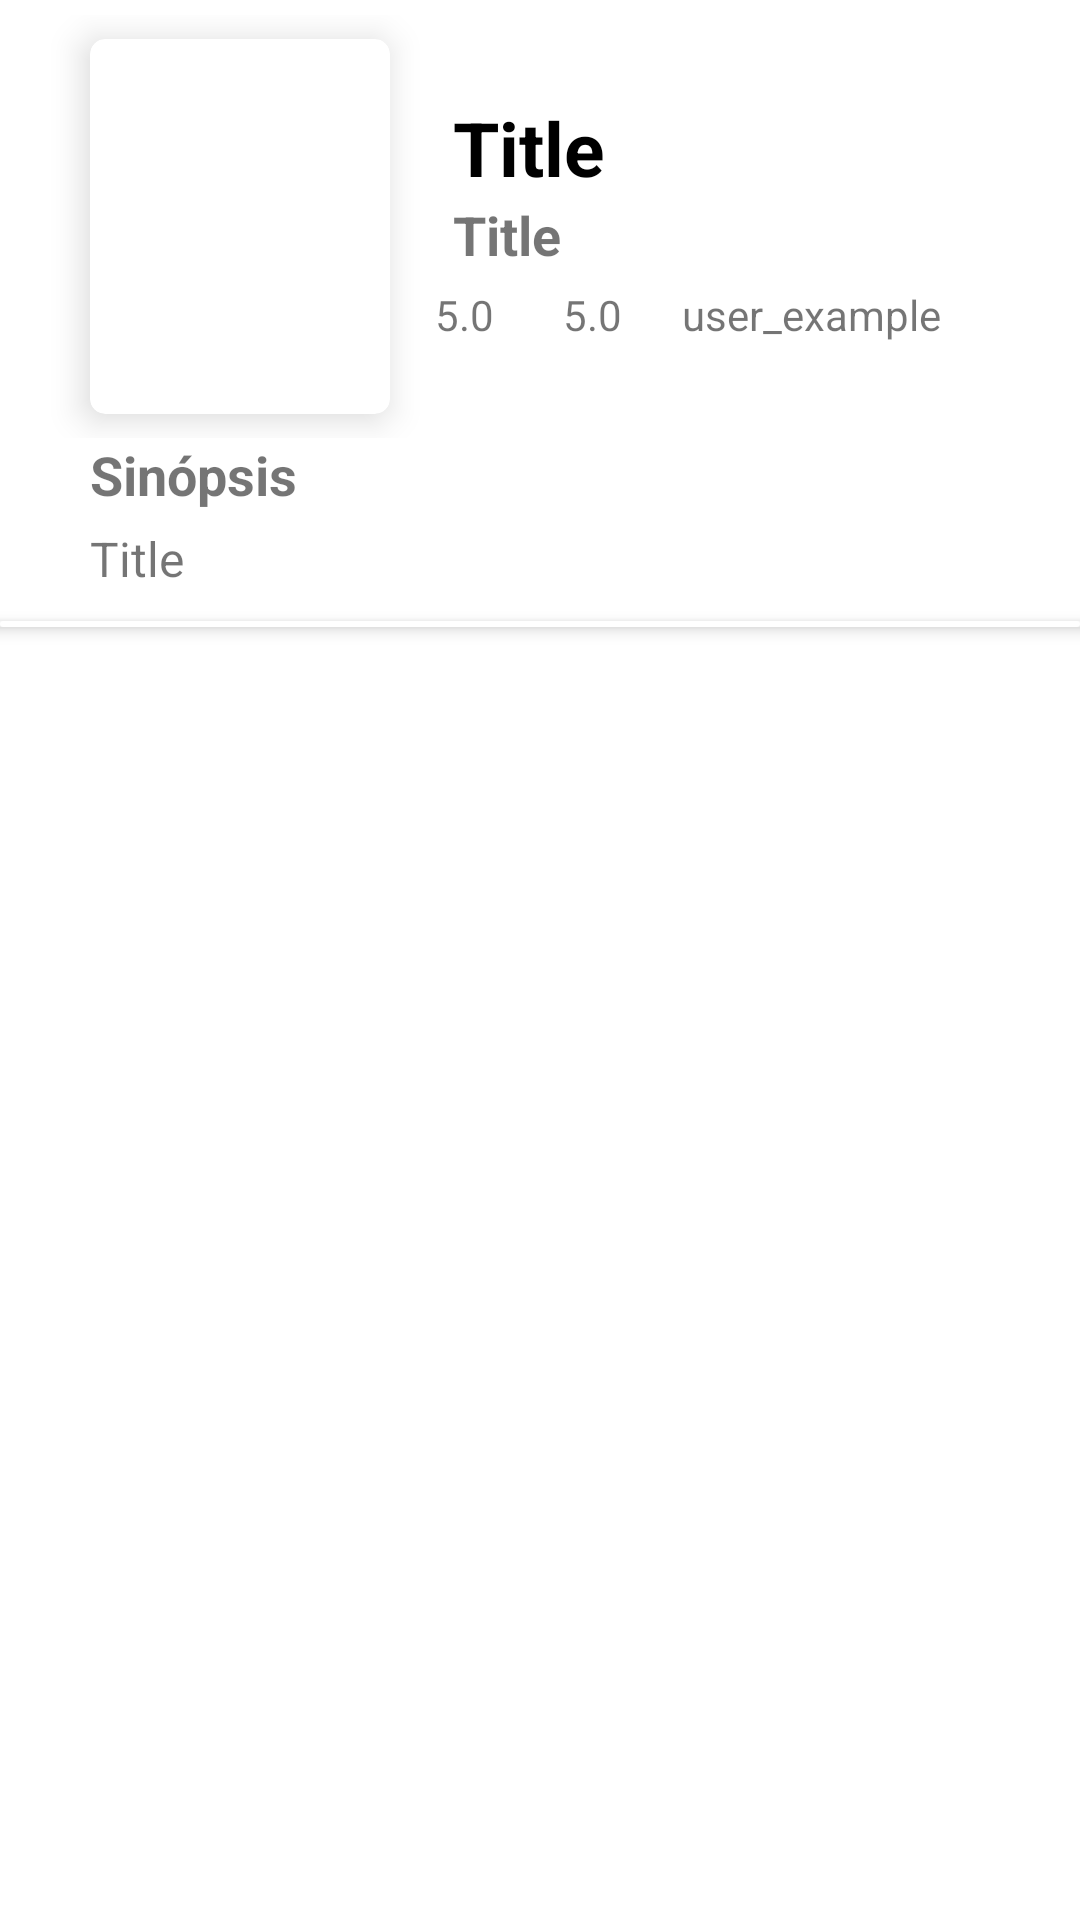

The Android layout XML behind this screen, and the referenced resources:
<!-- AndroidManifest.xml: application theme Theme.PlotDash -->
<!-- res/layout/adapter_historia_encabezado.xml -->
<?xml version="1.0" encoding="utf-8"?>
<LinearLayout xmlns:android="http://schemas.android.com/apk/res/android"
    android:layout_width="match_parent"
    android:layout_height="wrap_content"
    xmlns:app="http://schemas.android.com/apk/res-auto"
    xmlns:tools="http://schemas.android.com/tools"
    android:orientation="vertical">

    <LinearLayout
        android:layout_width="match_parent"
        android:layout_height="wrap_content"
        android:layout_gravity="center_horizontal"
        android:paddingVertical="5dp"
        android:gravity="center_vertical"
        android:orientation="vertical"
        >
        <LinearLayout
            android:layout_width="match_parent"
            android:layout_height="wrap_content"
            android:layout_gravity="center_horizontal"
            android:gravity="center_vertical"
            android:paddingLeft="15dp"
            android:paddingRight="30dp"
            android:orientation="horizontal">
            <androidx.cardview.widget.CardView
                android:id="@+id/historiaItem"
                android:layout_width="wrap_content"
                android:layout_height="wrap_content"
                android:layout_marginHorizontal="15dp"
                android:layout_marginVertical="8dp"
                android:elevation="18dp"
                android:translationZ="5dp"
                app:cardCornerRadius="5dp">

                <ImageView
                    android:id="@+id/portada"
                    android:layout_width="100dp"
                    android:layout_height="125dp"
                    android:layout_weight="2"
                    android:scaleType="centerCrop"
                    tools:srcCompat="@tools:sample/avatars" />
            </androidx.cardview.widget.CardView>
            <LinearLayout
                android:layout_width="match_parent"
                android:layout_height="wrap_content"
                android:layout_weight="5"
                android:orientation="vertical">

                <TextView
                    android:id="@+id/titulohis"
                    android:layout_width="match_parent"
                    android:layout_height="wrap_content"
                    android:maxLines="3"
                    android:paddingLeft="6dp"
                    android:text="Title"
                    android:textColor="?attr/colorOnSecondary"
                    android:textSize="25sp"
                    android:textStyle="bold" />

                <TextView
                    android:id="@+id/genero"
                    android:maxLines="6"
                    android:paddingLeft="6dp"
                    android:layout_width="match_parent"
                    android:layout_height="wrap_content"
                    android:text="Title"
                    android:textStyle="bold"
                    android:textSize="18sp"
                    />
                <LinearLayout
                    android:layout_width="match_parent"
                    android:layout_height="match_parent"
                    >
                    <LinearLayout
                        android:layout_width="wrap_content"
                        android:layout_height="match_parent"
                        android:gravity="center"
                        android:paddingVertical="5dp">

                        <ImageView
                            android:id="@+id/iconoCalif2"
                            android:layout_width="wrap_content"
                            android:layout_height="18dp"
                            android:scaleType="fitCenter"
                            tools:srcCompat="@drawable/baseline_star_rate_24" />

                        <TextView
                            android:id="@+id/calificacion"
                            android:layout_width="wrap_content"
                            android:layout_height="match_parent"

                            android:gravity="center_vertical"
                            android:text="5.0"
                            android:textSize="14sp" />

                    </LinearLayout>
                    <LinearLayout
                        android:layout_width="wrap_content"
                        android:layout_height="match_parent"
                        android:layout_marginHorizontal="20dp"
                        android:gravity="center_vertical"
                        android:paddingVertical="5dp">

                        <ImageView
                            android:id="@+id/iconoVista2"
                            android:layout_width="wrap_content"
                            android:layout_height="18dp"
                            android:layout_marginRight="3dp"
                            android:layout_weight="5"
                            android:scaleType="fitCenter"
                            tools:srcCompat="@drawable/baseline_remove_red_eye_24" />

                        <TextView
                            android:id="@+id/vistas"
                            android:layout_width="wrap_content"
                            android:layout_height="match_parent"
                            android:layout_weight="5"
                            android:gravity="center_vertical"
                            android:text="5.0"
                            android:textSize="14sp" />
                    </LinearLayout>
                    <LinearLayout
                        android:layout_width="wrap_content"
                        android:layout_height="match_parent"
                        android:gravity="center_vertical"

                        android:paddingVertical="5dp">

                        <ImageView
                            android:id="@+id/iconoUser2"
                            android:layout_width="wrap_content"
                            android:layout_height="18dp"
                            android:scaleType="fitCenter"
                            tools:srcCompat="@drawable/baseline_person_24" />
                        <TextView
                            android:id="@+id/autor"
                            android:layout_width="wrap_content"
                            android:layout_height="match_parent"
                            android:gravity="center_vertical"
                            android:text="user_example"
                            android:textSize="14sp" />

                    </LinearLayout>
                </LinearLayout>
            </LinearLayout>
        </LinearLayout>
        <TextView
            android:layout_width="match_parent"
            android:layout_height="wrap_content"
            android:paddingHorizontal="30dp"
            android:text="Sinópsis"
            android:textStyle="bold"
            android:textSize="18sp"
            />
        <TextView
            android:id="@+id/descripcion"
            android:layout_width="match_parent"
            android:layout_height="wrap_content"
            android:paddingHorizontal="30dp"
            android:layout_marginVertical="5dp"
            android:text="Title"
            android:textSize="16sp"/>
    </LinearLayout>

    <LinearLayout

        android:layout_width="match_parent"
        android:layout_height="2dp"
        android:background="@drawable/edittext"
        android:elevation="3dp"
        android:orientation="vertical" />


</LinearLayout>
<!-- resources referenced by this layout -->
<resources>
  <!-- drawable baseline_person_24 (drawable) -->
  <vector android:autoMirrored="true" android:height="24dp"
      android:tint="?attr/colorPrimary" android:viewportHeight="24"
      android:viewportWidth="24" android:width="24dp" xmlns:android="http://schemas.android.com/apk/res/android">
      <path android:fillColor="@android:color/white" android:pathData="M12,12c2.21,0 4,-1.79 4,-4s-1.79,-4 -4,-4 -4,1.79 -4,4 1.79,4 4,4zM12,14c-2.67,0 -8,1.34 -8,4v2h16v-2c0,-2.66 -5.33,-4 -8,-4z"/>
  </vector>
  <!-- drawable baseline_remove_red_eye_24 (drawable) -->
  <vector android:autoMirrored="true" android:height="24dp"
      android:tint="?attr/colorPrimary" android:viewportHeight="24"
      android:viewportWidth="24" android:width="24dp" xmlns:android="http://schemas.android.com/apk/res/android">
      <path android:fillColor="@android:color/white" android:pathData="M12,4.5C7,4.5 2.73,7.61 1,12c1.73,4.39 6,7.5 11,7.5s9.27,-3.11 11,-7.5c-1.73,-4.39 -6,-7.5 -11,-7.5zM12,17c-2.76,0 -5,-2.24 -5,-5s2.24,-5 5,-5 5,2.24 5,5 -2.24,5 -5,5zM12,9c-1.66,0 -3,1.34 -3,3s1.34,3 3,3 3,-1.34 3,-3 -1.34,-3 -3,-3z"/>
  </vector>
  <!-- drawable baseline_star_rate_24 (drawable) -->
  <vector android:autoMirrored="true" android:height="24dp"
      android:tint="#FF9800" android:viewportHeight="24"
      android:viewportWidth="24" android:width="24dp" xmlns:android="http://schemas.android.com/apk/res/android">
      <path android:fillColor="@android:color/white" android:pathData="M14.43,10l-2.43,-8l-2.43,8l-7.57,0l6.18,4.41l-2.35,7.59l6.17,-4.69l6.18,4.69l-2.35,-7.59l6.17,-4.41z"/>
  </vector>
  <!-- drawable edittext (drawable) -->
  <shape xmlns:android="http://schemas.android.com/apk/res/android"
      android:shape="rectangle"
      >
      <corners android:radius="8dp" />
      <solid android:color="?attr/editTextBackground" />
      <stroke
          android:width="1dp"
          android:color="?attr/editTextBackground" />
  </shape>
  <style name="Theme.PlotDash" parent="Theme.MaterialComponents.DayNight.DarkActionBar">
          
          <item name="colorPrimary">#34637f</item>
          <item name="colorPrimaryVariant">#1c3245</item>
          <item name="colorOnPrimary">#6ba4a8</item>
          
          <item name="colorSecondary">#d1d9c4</item>
          <item name="colorSecondaryVariant">#f5cc5c</item>
          <item name="colorOnSecondary">@color/black</item>
          
          <item name="android:statusBarColor">?attr/colorPrimaryVariant</item>
          
          <item name="colorOnBackground">@color/white</item>
          <item name="editTextColor">#121212</item>
          <item name="editTextBackground">@color/white</item>
          <item name="colorPrimaryInverse">#121212</item>
          <item name="cardBackgroundColor">@color/white</item>
      </style>
  <color name="black">#000000</color>
  <color name="white">#FFFFFFFF</color>
</resources>
